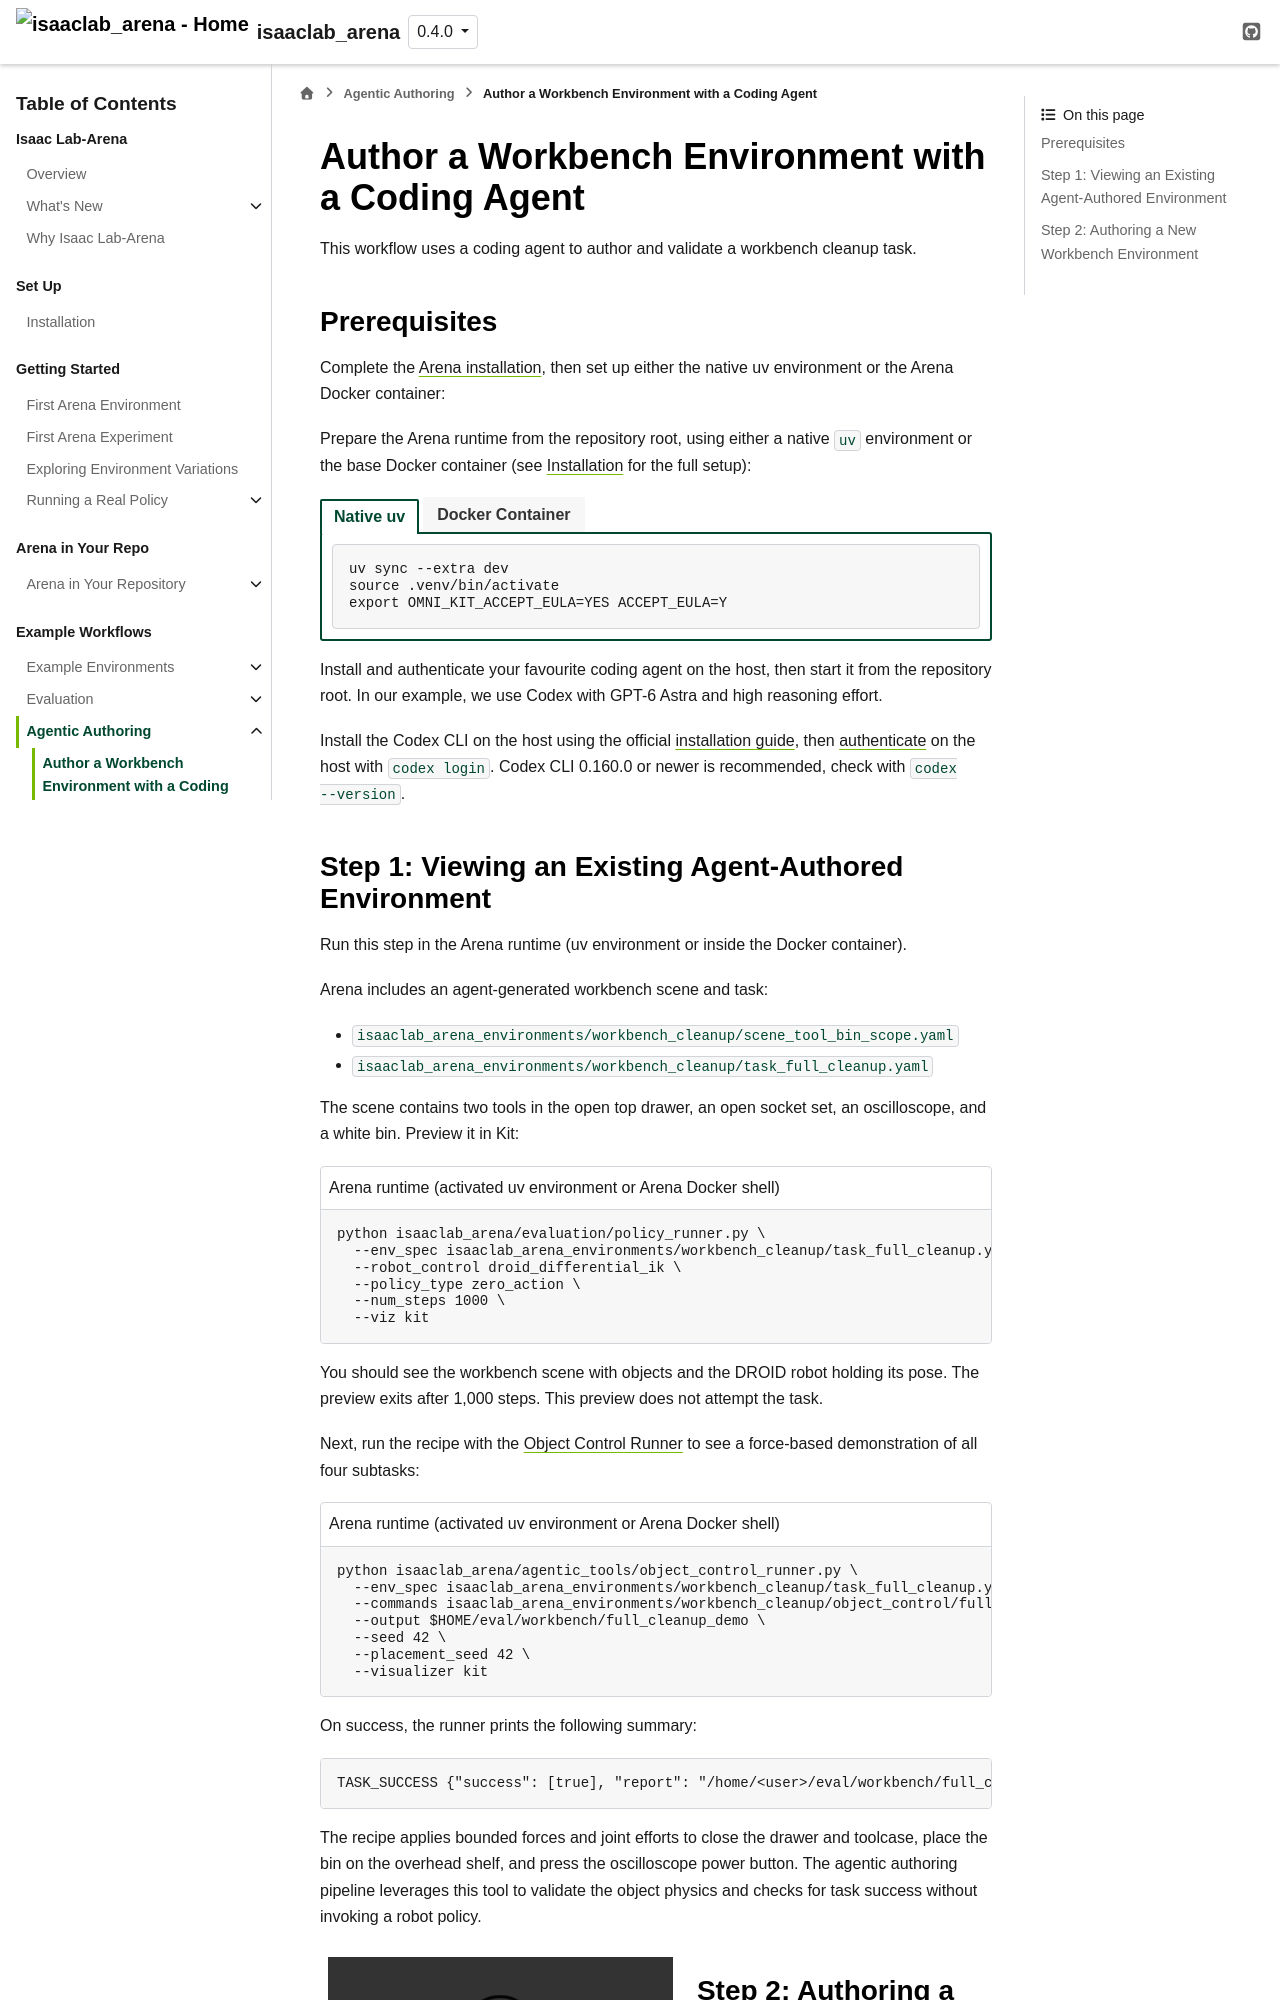

repository: isaac-sim/IsaacLab-Arena · page: release/0.4.0/pages/example_workflows/agentic_authoring/workbench.html · generator: sphinx

Author a Workbench Environment with a Coding Agent
==================================================

This workflow uses a coding agent to author and validate a workbench cleanup task.

Prerequisites
-------------

Complete the :doc:`Arena installation <../../quickstart/installation>`, then
set up either the native uv environment or the Arena Docker container:

:runtime_setup_tabs:

Install and authenticate your favourite coding agent on the host, then start it from the repository root.
In our example, we use Codex with GPT-6 Astra and high reasoning effort.

.. include:: ../../_includes/codex_setup.rst.inc
